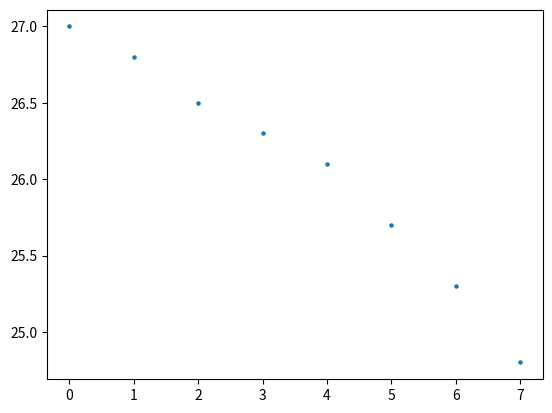

Generate this figure with matplotlib:
import matplotlib.pyplot as plt
import numpy as np

# 创建一个包含-2*pi到2*pi之间的等间距点的数组
x = np.array([i for i in range(0, 8)])

# 计算sin(x)的值
y = np.array([27.0, 26.8, 26.5, 26.3, 26.1, 25.7, 25.3, 24.8])

# 创建一个点阵图
plt.scatter(x, y, s=5)

# 显示图形
plt.show()
